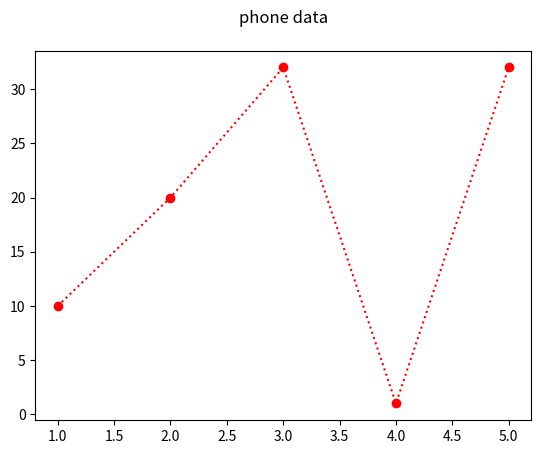

Python code for this plot:
import matplotlib.pyplot as plt
import pandas as pd
x=[1,2,3,4,5]
y=[10,20,32,1,32]

plt.plot(x,y,color="red",linestyle=":",marker="o")
plt.title("phone data\n")
plt.show()
